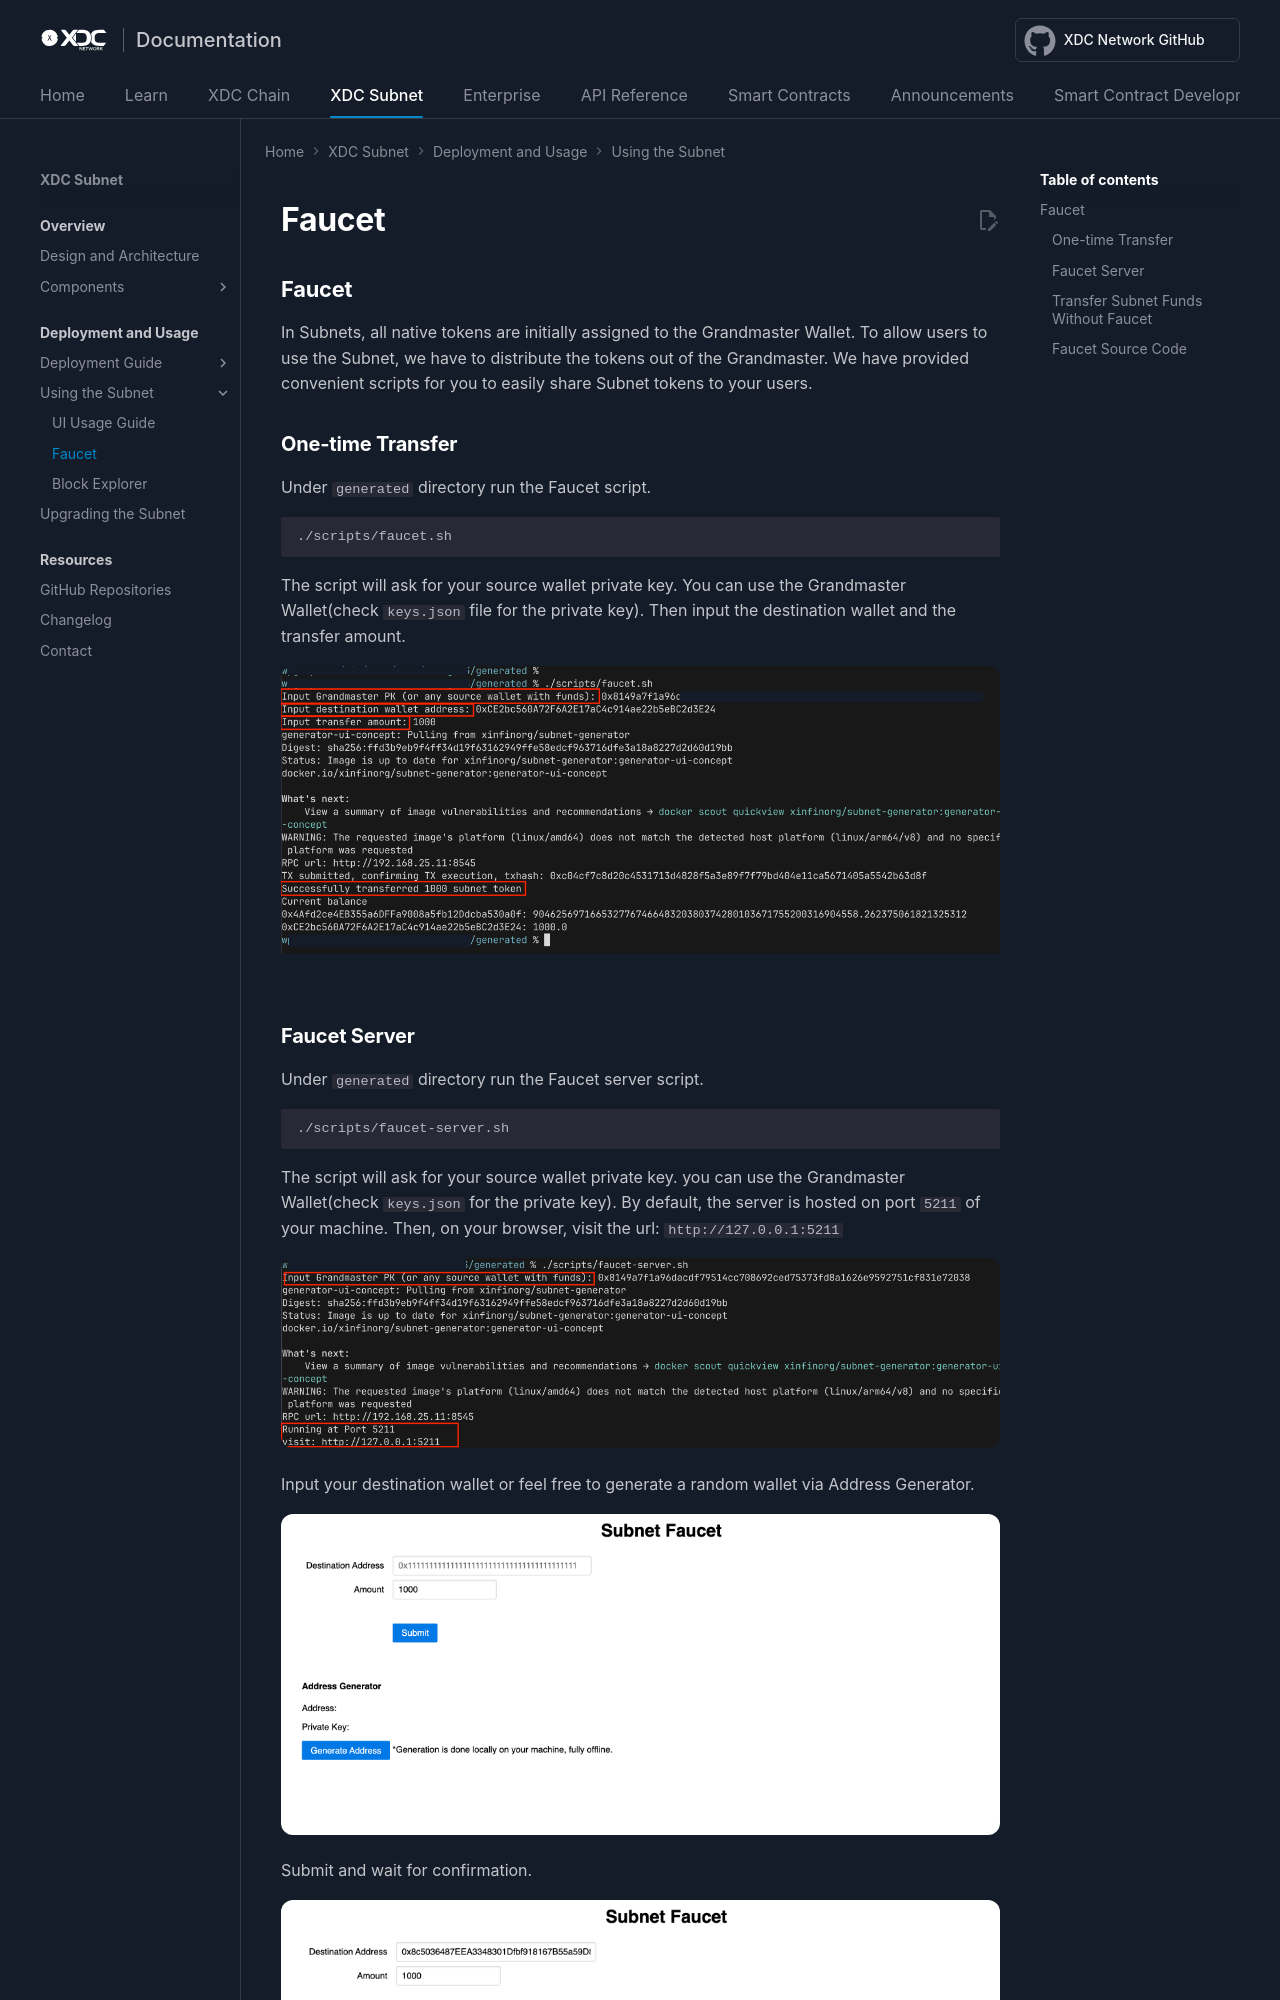

repository: XinFinOrg/Docs · page: subnet/using_subnet/faucet/index.html · generator: mkdocs

---
title: Using Subnet
---
## Faucet

In Subnets, all native tokens are initially assigned to the Grandmaster Wallet. To allow users to use the Subnet, we have to distribute the tokens out of the Grandmaster. We have provided convenient scripts for you to easily share Subnet tokens to your users.

### One-time Transfer

Under `generated` directory run the Faucet script. 

```
./scripts/faucet.sh
```

The script will ask for your source wallet private key. You can use the Grandmaster Wallet(check `keys.json` file for the private key). 
Then input the destination wallet and the transfer amount.

![Example](../img/faucet.png)
